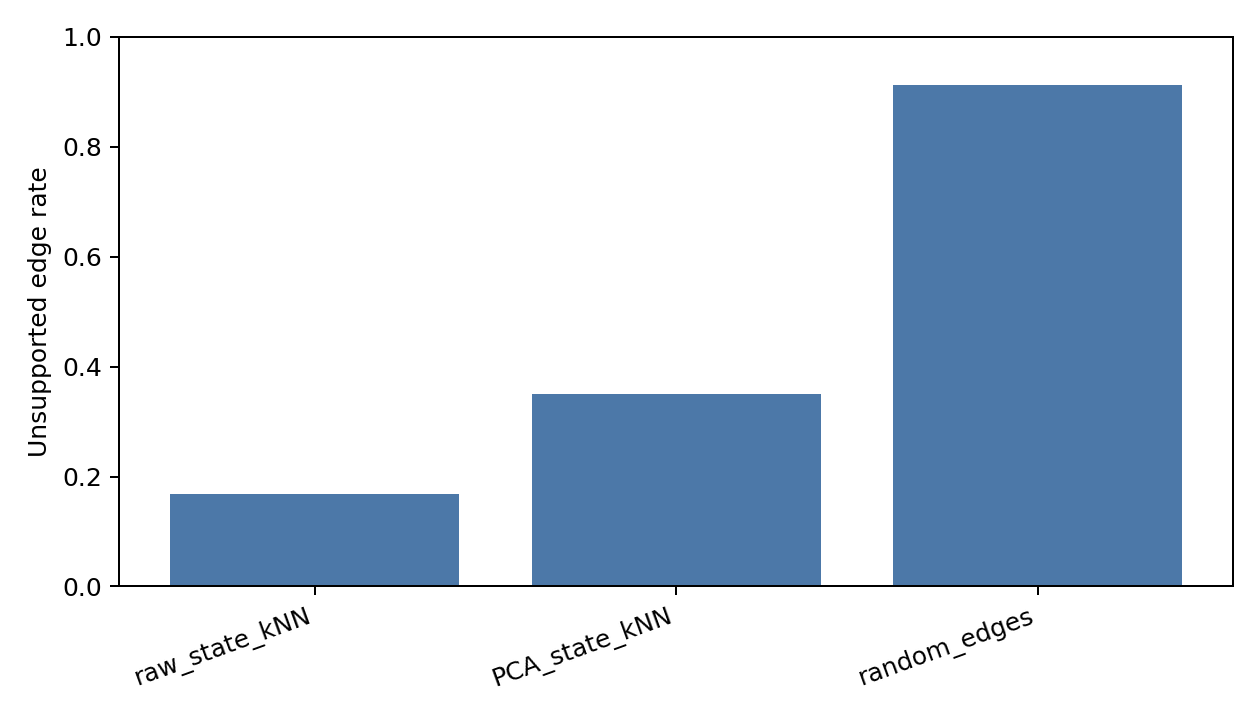

Data behind this chart, as committed beside it:
candidate_type, unsupported_edge_rate
raw_state_kNN, 0.1679
PCA_state_kNN, 0.3508
random_edges, 0.9122
